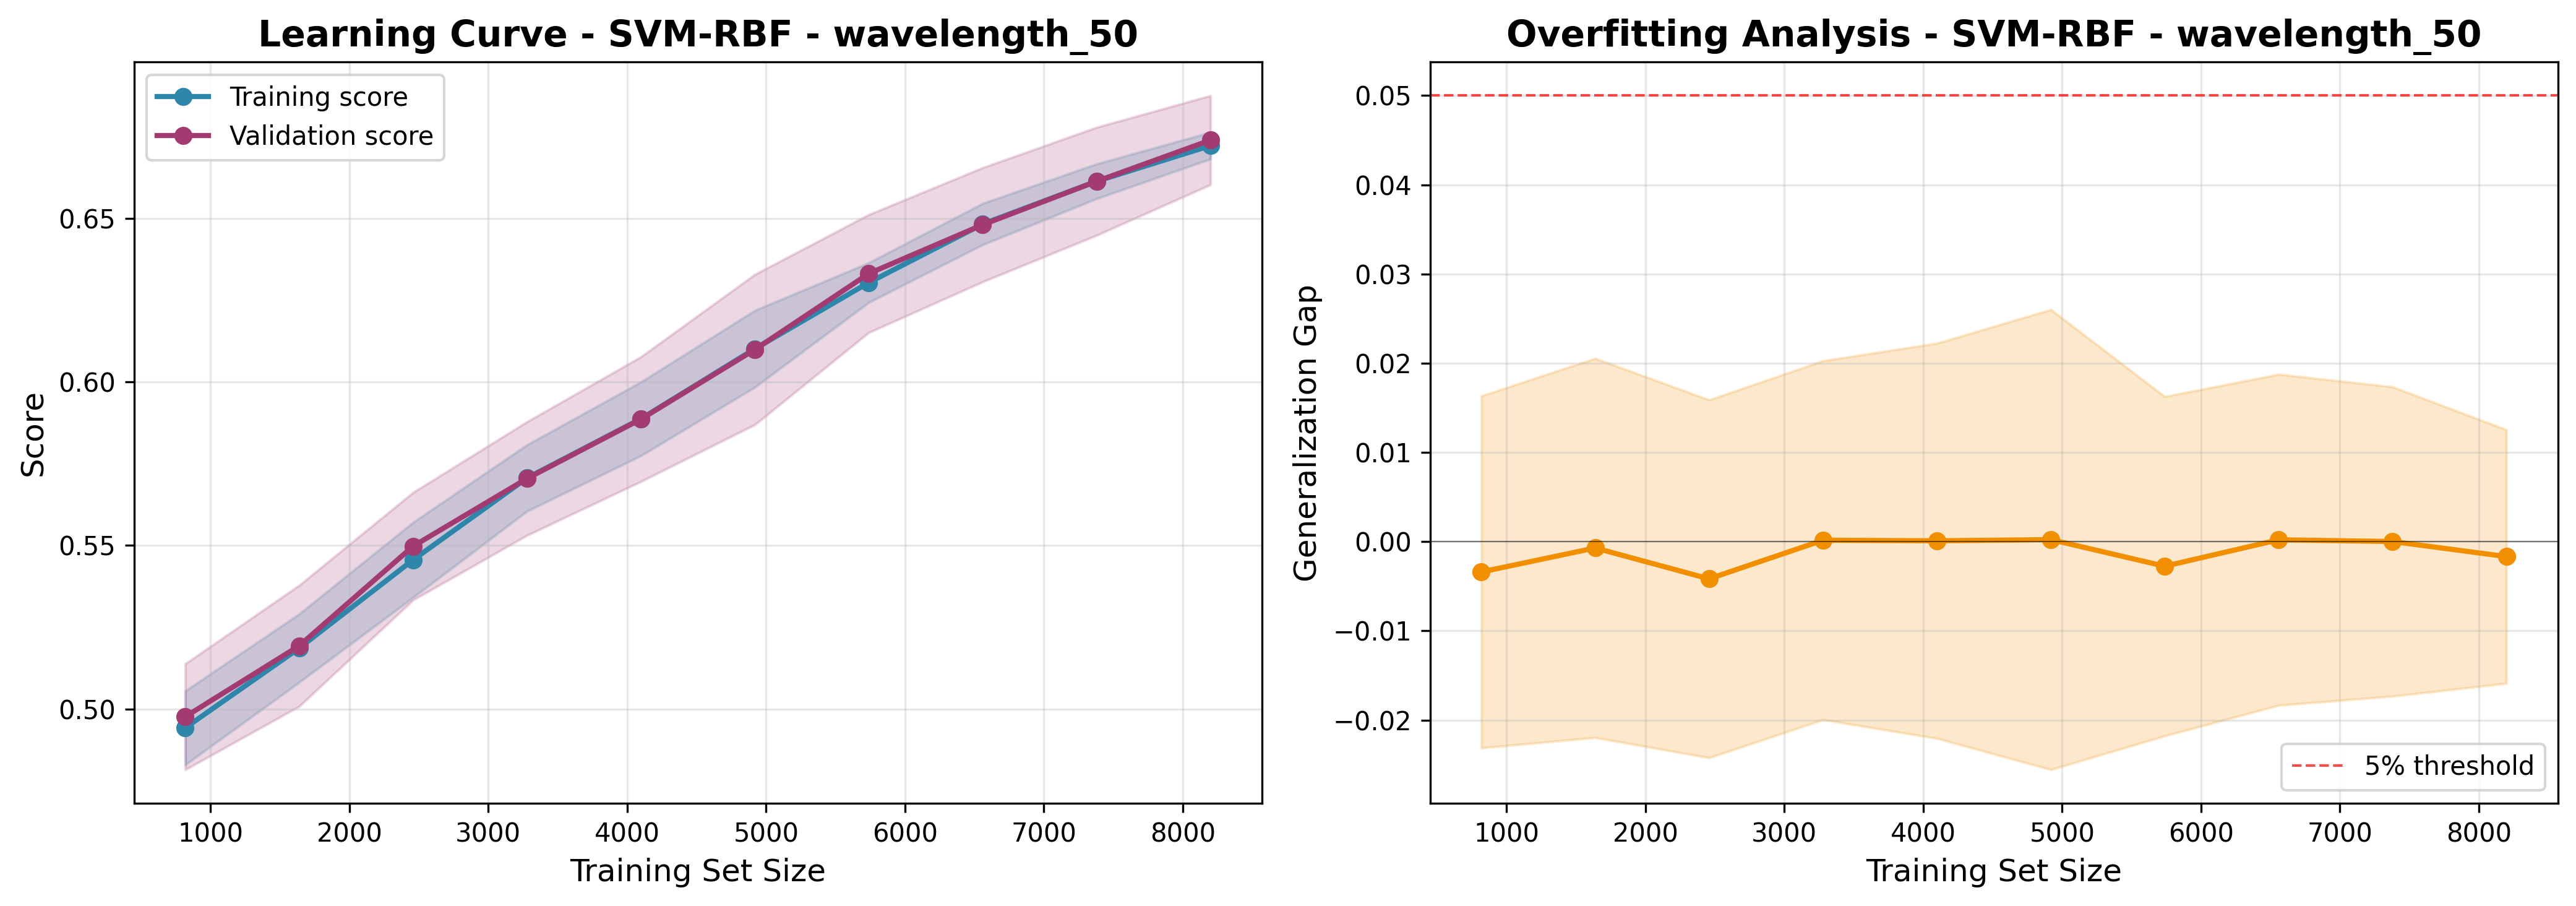

The table this chart was drawn from, first rows:
train_size, train_score_mean, train_score_std, val_score_mean, val_score_std, gap_mean, gap_std
819, 0.4943, 0.01128, 0.4977, 0.01619, -0.003397, 0.01973
1639, 0.5186, 0.01045, 0.5193, 0.01851, -0.0007082, 0.02125
2459, 0.5456, 0.01148, 0.5498, 0.01645, -0.004168, 0.02006
3279, 0.5706, 0.01015, 0.5704, 0.01737, 0.0001618, 0.02012
4099, 0.5887, 0.01127, 0.5886, 0.01907, 9.480004046202861e-05, 0.02215
4919, 0.6101, 0.01173, 0.6099, 0.02297, 0.0002297, 0.02579
5739, 0.6303, 0.006069, 0.6331, 0.01803, -0.002754, 0.01902
6559, 0.6482, 0.006312, 0.648, 0.01745, 0.0002086, 0.01855
7379, 0.6613, 0.005314, 0.6613, 0.01651, 1.37238504787085e-05, 0.01734
8199, 0.6722, 0.004081, 0.6739, 0.01362, -0.001674, 0.01421
